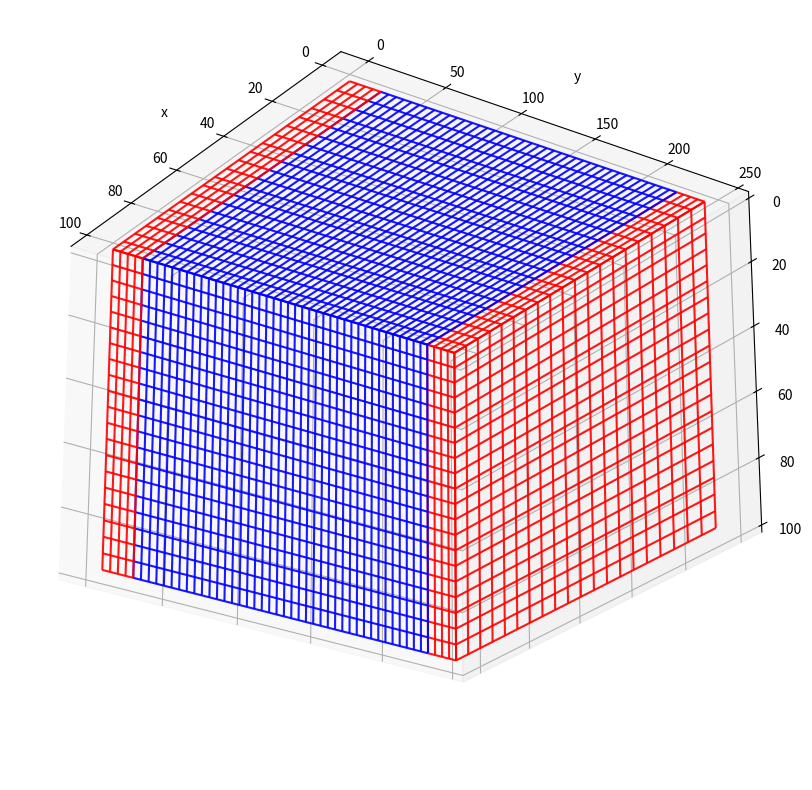

Reproduce this figure in Python.
import matplotlib.pyplot as plt
import numpy as np

from mpl_toolkits.mplot3d import Axes3D


def make_wireframe(limits):
    x_min, x_max, y_min, y_max, z_min, z_max = limits
    if x_min == x_max:
        z = np.arange(z_min, z_max+1)
        y = np.arange(y_min, y_max+1)
        Y, Z = np.meshgrid(y, z)
        X = x_min + 0*Y
    elif y_min == y_max:
        x = np.arange(x_min, x_max+1)
        z = np.arange(z_min, z_max+1)
        X, Z = np.meshgrid(x, z)
        Y = y_min + 0*X
    elif z_min == z_max:
        x = np.arange(x_min, x_max+1)
        y = np.arange(y_min, y_max+1)
        X, Y = np.meshgrid(x, y)
        Z = z_min + 0*X
    return X, Y, Z


def plot_wireframes(ax, wireframes, **kwds):
    for wireframe in wireframes:
        X, Y, Z = make_wireframe(wireframe['limits'])
        ax.plot_wireframe(
            X, Y, Z, color=wireframe['color'],
            rstride=stride, cstride=stride, **kwds)


def plot_cube(ax, wireframes_front, wireframes_top, wireframes_right):
    plot_wireframes(ax, wireframes_front, alpha=0.9)
    plot_wireframes(ax, wireframes_top, alpha=0.9)
    plot_wireframes(ax, wireframes_right, alpha=0.9)
    ax.set_xlabel('x')
    ax.set_ylabel('y')
    ax.set_zlabel('z')


def get_example_wireframes(x_min, x_max, y_min, y_max, z_min, z_max, y_h):
    y1 = y_min
    y2 = y_min + y_h
    y3 = y_max + y_h
    y4 = y_max + 2 * y_h
    wireframes_front = [
        {'color': 'r', 'limits': [x_min, x_max, y1, y2, z_min, z_min]},
        {'color': 'b', 'limits': [x_min, x_max, y2, y3, z_min, z_min]},
        {'color': 'r', 'limits': [x_min, x_max, y3, y4, z_min, z_min]}
    ]

    wireframes_top = [
        {'color': 'r', 'limits': [x_max, x_max, y1, y2, z_min, z_max]},
        {'color': 'b', 'limits': [x_max, x_max, y2, y3, z_min, z_max]},
        {'color': 'r', 'limits': [x_max, x_max, y3, y4, z_min, z_max]}
    ]

    wireframes_right = [
        {'color': 'r', 'limits': [x_min, x_max, y4, y4, z_min, z_max]}
    ]
    return wireframes_front, wireframes_top, wireframes_right


if __name__ == "__main__":
    wireframes_front, wireframes_top, wireframes_right = get_example_wireframes(
        x_min=0, x_max=100,
        y_min=0, y_max=200,
        z_min=0, z_max=100,
        y_h=20
    )
    stride=5
    fig = plt.figure(figsize=(10,10))
    ax = fig.add_subplot(111, projection='3d')
    plot_cube(ax, wireframes_front, wireframes_top, wireframes_right)
    ax.view_init(155, 35)
    plt.savefig('wireframe.svg')
